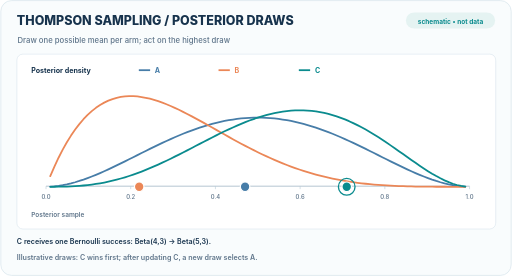
t = 0.00 s
t = 1.26 s: frame unchanged from t = 0.00 s, image omitted
t = 3.78 s: frame unchanged from t = 0.00 s, image omitted
t = 5.04 s: frame unchanged from t = 0.00 s, image omitted
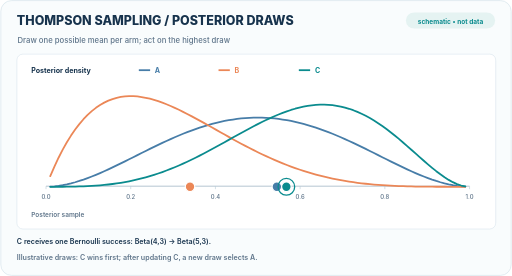
t = 6.66 s
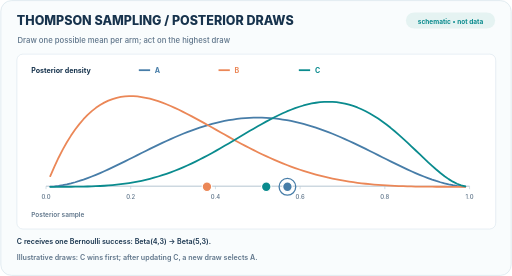
t = 8.40 s

The animated SVG that drew these frames (rendered in a browser with its animation timeline set to each time). Animation: 10 SMIL elements (animate=10); frames cover the first 8.40 s, repeats indefinitely.

<svg xmlns="http://www.w3.org/2000/svg" width="860" height="464" viewBox="0 0 860 464" role="img" aria-label="Thompson sampling draws one candidate mean from each Beta posterior, selects the highest draw and updates only the observed arm"><rect x="1" y="1" width="858" height="462" rx="18" fill="#F9FCFD" stroke="#D0DFE8"/><text x="28" y="42" fill="#17334D" font-family="Inter,Arial,sans-serif" font-size="21" font-weight="760" text-anchor="start">THOMPSON SAMPLING  /  POSTERIOR DRAWS</text><rect x="682" y="21" width="150" height="27" rx="14" fill="#E5F3F2" stroke="none"/><text x="757" y="40" fill="#0A8B8E" font-family="Inter,Arial,sans-serif" font-size="11" font-weight="650" text-anchor="middle">schematic • not data</text><text x="29" y="73" fill="#5F758A" font-family="Inter,Arial,sans-serif" font-size="13" font-weight="500" text-anchor="start">Draw one possible mean per arm; act on the highest draw</text><rect x="28" y="91" width="805" height="294" rx="10" fill="#FFFFFF" stroke="#D8E5ED"/><text x="52" y="122" fill="#17334D" font-family="Inter,Arial,sans-serif" font-size="12" font-weight="680" text-anchor="start">Posterior density</text><path d="M233 118 L252 118" fill="none" stroke="#477DA8" stroke-width="3"/><text x="260" y="122" fill="#477DA8" font-family="Inter,Arial,sans-serif" font-size="12" font-weight="690" text-anchor="start">A</text><path d="M367 118 L386 118" fill="none" stroke="#EB8757" stroke-width="3"/><text x="394" y="122" fill="#EB8757" font-family="Inter,Arial,sans-serif" font-size="12" font-weight="690" text-anchor="start">B</text><path d="M502 118 L521 118" fill="none" stroke="#0A8B8E" stroke-width="3"/><text x="529" y="122" fill="#0A8B8E" font-family="Inter,Arial,sans-serif" font-size="12" font-weight="690" text-anchor="start">C</text><path d="M77 313 L789 313" fill="none" stroke="#A8BBC8" stroke-width="1.4"/><path d="M77.0 313 L77.0 318" fill="none" stroke="#B7C9D5" stroke-width="1"/><text x="77.0" y="334" fill="#5F758A" font-family="Inter,Arial,sans-serif" font-size="10" font-weight="500" text-anchor="middle">0.0</text><path d="M219.4 313 L219.4 318" fill="none" stroke="#B7C9D5" stroke-width="1"/><text x="219.4" y="334" fill="#5F758A" font-family="Inter,Arial,sans-serif" font-size="10" font-weight="500" text-anchor="middle">0.2</text><path d="M361.8 313 L361.8 318" fill="none" stroke="#B7C9D5" stroke-width="1"/><text x="361.8" y="334" fill="#5F758A" font-family="Inter,Arial,sans-serif" font-size="10" font-weight="500" text-anchor="middle">0.4</text><path d="M504.2 313 L504.2 318" fill="none" stroke="#B7C9D5" stroke-width="1"/><text x="504.2" y="334" fill="#5F758A" font-family="Inter,Arial,sans-serif" font-size="10" font-weight="500" text-anchor="middle">0.6</text><path d="M646.6 313 L646.6 318" fill="none" stroke="#B7C9D5" stroke-width="1"/><text x="646.6" y="334" fill="#5F758A" font-family="Inter,Arial,sans-serif" font-size="10" font-weight="500" text-anchor="middle">0.8</text><path d="M789.0 313 L789.0 318" fill="none" stroke="#B7C9D5" stroke-width="1"/><text x="789.0" y="334" fill="#5F758A" font-family="Inter,Arial,sans-serif" font-size="10" font-weight="500" text-anchor="middle">1.0</text><path d="M 84.12 313.82 L 91.10 313.30 L 98.08 312.47 L 105.05 311.34 L 112.03 309.93 L 119.01 308.27 L 125.99 306.37 L 132.96 304.24 L 139.94 301.92 L 146.92 299.41 L 153.90 296.74 L 160.87 293.91 L 167.85 290.95 L 174.83 287.87 L 181.81 284.69 L 188.78 281.42 L 195.76 278.07 L 202.74 274.67 L 209.72 271.22 L 216.69 267.74 L 223.67 264.24 L 230.65 260.73 L 237.63 257.23 L 244.60 253.74 L 251.58 250.29 L 258.56 246.87 L 265.54 243.50 L 272.52 240.20 L 279.49 236.96 L 286.47 233.80 L 293.45 230.73 L 300.43 227.76 L 307.40 224.89 L 314.38 222.13 L 321.36 219.49 L 328.34 216.98 L 335.31 214.60 L 342.29 212.35 L 349.27 210.26 L 356.25 208.31 L 363.22 206.51 L 370.20 204.87 L 377.18 203.40 L 384.16 202.09 L 391.13 200.94 L 398.11 199.97 L 405.09 199.17 L 412.07 198.55 L 419.04 198.11 L 426.02 197.84 L 433.00 197.75 L 439.98 197.84 L 446.96 198.11 L 453.93 198.55 L 460.91 199.17 L 467.89 199.97 L 474.87 200.94 L 481.84 202.09 L 488.82 203.40 L 495.80 204.87 L 502.78 206.51 L 509.75 208.31 L 516.73 210.26 L 523.71 212.35 L 530.69 214.60 L 537.66 216.98 L 544.64 219.49 L 551.62 222.13 L 558.60 224.89 L 565.57 227.76 L 572.55 230.73 L 579.53 233.80 L 586.51 236.96 L 593.48 240.20 L 600.46 243.50 L 607.44 246.87 L 614.42 250.29 L 621.40 253.74 L 628.37 257.23 L 635.35 260.73 L 642.33 264.24 L 649.31 267.74 L 656.28 271.22 L 663.26 274.67 L 670.24 278.07 L 677.22 281.42 L 684.19 284.69 L 691.17 287.87 L 698.15 290.95 L 705.13 293.91 L 712.10 296.74 L 719.08 299.41 L 726.06 301.92 L 733.04 304.24 L 740.01 306.37 L 746.99 308.27 L 753.97 309.93 L 760.95 311.34 L 767.92 312.47 L 774.90 313.30 L 781.88 313.82" fill="none" stroke="#477DA8" stroke-width="3" stroke-linejoin="round" stroke-linecap="round"></path><path d="M 84.12 296.13 L 91.10 280.00 L 98.08 265.18 L 105.05 251.60 L 112.03 239.21 L 119.01 227.96 L 125.99 217.78 L 132.96 208.63 L 139.94 200.45 L 146.92 193.20 L 153.90 186.83 L 160.87 181.28 L 167.85 176.52 L 174.83 172.51 L 181.81 169.19 L 188.78 166.52 L 195.76 164.48 L 202.74 163.01 L 209.72 162.08 L 216.69 161.66 L 223.67 161.71 L 230.65 162.20 L 237.63 163.09 L 244.60 164.36 L 251.58 165.97 L 258.56 167.89 L 265.54 170.10 L 272.52 172.58 L 279.49 175.28 L 286.47 178.21 L 293.45 181.31 L 300.43 184.59 L 307.40 188.01 L 314.38 191.56 L 321.36 195.21 L 328.34 198.95 L 335.31 202.75 L 342.29 206.62 L 349.27 210.52 L 356.25 214.44 L 363.22 218.38 L 370.20 222.31 L 377.18 226.23 L 384.16 230.13 L 391.13 233.98 L 398.11 237.80 L 405.09 241.55 L 412.07 245.25 L 419.04 248.87 L 426.02 252.41 L 433.00 255.87 L 439.98 259.25 L 446.96 262.53 L 453.93 265.70 L 460.91 268.78 L 467.89 271.75 L 474.87 274.62 L 481.84 277.37 L 488.82 280.01 L 495.80 282.54 L 502.78 284.95 L 509.75 287.25 L 516.73 289.44 L 523.71 291.51 L 530.69 293.47 L 537.66 295.31 L 544.64 297.05 L 551.62 298.68 L 558.60 300.20 L 565.57 301.62 L 572.55 302.94 L 579.53 304.17 L 586.51 305.29 L 593.48 306.33 L 600.46 307.28 L 607.44 308.14 L 614.42 308.93 L 621.40 309.63 L 628.37 310.27 L 635.35 310.84 L 642.33 311.34 L 649.31 311.78 L 656.28 312.17 L 663.26 312.51 L 670.24 312.80 L 677.22 313.05 L 684.19 313.26 L 691.17 313.43 L 698.15 313.57 L 705.13 313.68 L 712.10 313.77 L 719.08 313.84 L 726.06 313.90 L 733.04 313.93 L 740.01 313.96 L 746.99 313.98 L 753.97 313.99 L 760.95 314.00 L 767.92 314.00 L 774.90 314.00 L 781.88 314.00" fill="none" stroke="#EB8757" stroke-width="3" stroke-linejoin="round" stroke-linecap="round"></path><path d="M 84.12 314.00 L 91.10 313.97 L 98.08 313.91 L 105.05 313.79 L 112.03 313.60 L 119.01 313.32 L 125.99 312.95 L 132.96 312.47 L 139.94 311.86 L 146.92 311.14 L 153.90 310.27 L 160.87 309.27 L 167.85 308.12 L 174.83 306.82 L 181.81 305.37 L 188.78 303.77 L 195.76 302.02 L 202.74 300.11 L 209.72 298.05 L 216.69 295.85 L 223.67 293.50 L 230.65 291.01 L 237.63 288.39 L 244.60 285.63 L 251.58 282.76 L 258.56 279.76 L 265.54 276.67 L 272.52 273.47 L 279.49 270.18 L 286.47 266.81 L 293.45 263.37 L 300.43 259.87 L 307.40 256.33 L 314.38 252.74 L 321.36 249.13 L 328.34 245.50 L 335.31 241.87 L 342.29 238.25 L 349.27 234.66 L 356.25 231.09 L 363.22 227.58 L 370.20 224.12 L 377.18 220.74 L 384.16 217.44 L 391.13 214.24 L 398.11 211.15 L 405.09 208.18 L 412.07 205.34 L 419.04 202.65 L 426.02 200.12 L 433.00 197.75 L 439.98 195.56 L 446.96 193.56 L 453.93 191.76 L 460.91 190.17 L 467.89 188.80 L 474.87 187.65 L 481.84 186.73 L 488.82 186.05 L 495.80 185.62 L 502.78 185.44 L 509.75 185.52 L 516.73 185.86 L 523.71 186.46 L 530.69 187.32 L 537.66 188.45 L 544.64 189.85 L 551.62 191.52 L 558.60 193.45 L 565.57 195.64 L 572.55 198.09 L 579.53 200.79 L 586.51 203.74 L 593.48 206.93 L 600.46 210.34 L 607.44 213.98 L 614.42 217.82 L 621.40 221.86 L 628.37 226.07 L 635.35 230.45 L 642.33 234.98 L 649.31 239.63 L 656.28 244.39 L 663.26 249.23 L 670.24 254.13 L 677.22 259.07 L 684.19 264.01 L 691.17 268.92 L 698.15 273.78 L 705.13 278.56 L 712.10 283.20 L 719.08 287.69 L 726.06 291.98 L 733.04 296.02 L 740.01 299.78 L 746.99 303.21 L 753.97 306.26 L 760.95 308.88 L 767.92 311.02 L 774.90 312.63 L 781.88 313.64" fill="none" stroke="#0A8B8E" stroke-width="3" stroke-linejoin="round" stroke-linecap="round"><animate attributeName="d" values="M 84.12 314.00 L 91.10 313.97 L 98.08 313.91 L 105.05 313.79 L 112.03 313.60 L 119.01 313.32 L 125.99 312.95 L 132.96 312.47 L 139.94 311.86 L 146.92 311.14 L 153.90 310.27 L 160.87 309.27 L 167.85 308.12 L 174.83 306.82 L 181.81 305.37 L 188.78 303.77 L 195.76 302.02 L 202.74 300.11 L 209.72 298.05 L 216.69 295.85 L 223.67 293.50 L 230.65 291.01 L 237.63 288.39 L 244.60 285.63 L 251.58 282.76 L 258.56 279.76 L 265.54 276.67 L 272.52 273.47 L 279.49 270.18 L 286.47 266.81 L 293.45 263.37 L 300.43 259.87 L 307.40 256.33 L 314.38 252.74 L 321.36 249.13 L 328.34 245.50 L 335.31 241.87 L 342.29 238.25 L 349.27 234.66 L 356.25 231.09 L 363.22 227.58 L 370.20 224.12 L 377.18 220.74 L 384.16 217.44 L 391.13 214.24 L 398.11 211.15 L 405.09 208.18 L 412.07 205.34 L 419.04 202.65 L 426.02 200.12 L 433.00 197.75 L 439.98 195.56 L 446.96 193.56 L 453.93 191.76 L 460.91 190.17 L 467.89 188.80 L 474.87 187.65 L 481.84 186.73 L 488.82 186.05 L 495.80 185.62 L 502.78 185.44 L 509.75 185.52 L 516.73 185.86 L 523.71 186.46 L 530.69 187.32 L 537.66 188.45 L 544.64 189.85 L 551.62 191.52 L 558.60 193.45 L 565.57 195.64 L 572.55 198.09 L 579.53 200.79 L 586.51 203.74 L 593.48 206.93 L 600.46 210.34 L 607.44 213.98 L 614.42 217.82 L 621.40 221.86 L 628.37 226.07 L 635.35 230.45 L 642.33 234.98 L 649.31 239.63 L 656.28 244.39 L 663.26 249.23 L 670.24 254.13 L 677.22 259.07 L 684.19 264.01 L 691.17 268.92 L 698.15 273.78 L 705.13 278.56 L 712.10 283.20 L 719.08 287.69 L 726.06 291.98 L 733.04 296.02 L 740.01 299.78 L 746.99 303.21 L 753.97 306.26 L 760.95 308.88 L 767.92 311.02 L 774.90 312.63 L 781.88 313.64;M 84.12 314.00 L 91.10 313.97 L 98.08 313.91 L 105.05 313.79 L 112.03 313.60 L 119.01 313.32 L 125.99 312.95 L 132.96 312.47 L 139.94 311.86 L 146.92 311.14 L 153.90 310.27 L 160.87 309.27 L 167.85 308.12 L 174.83 306.82 L 181.81 305.37 L 188.78 303.77 L 195.76 302.02 L 202.74 300.11 L 209.72 298.05 L 216.69 295.85 L 223.67 293.50 L 230.65 291.01 L 237.63 288.39 L 244.60 285.63 L 251.58 282.76 L 258.56 279.76 L 265.54 276.67 L 272.52 273.47 L 279.49 270.18 L 286.47 266.81 L 293.45 263.37 L 300.43 259.87 L 307.40 256.33 L 314.38 252.74 L 321.36 249.13 L 328.34 245.50 L 335.31 241.87 L 342.29 238.25 L 349.27 234.66 L 356.25 231.09 L 363.22 227.58 L 370.20 224.12 L 377.18 220.74 L 384.16 217.44 L 391.13 214.24 L 398.11 211.15 L 405.09 208.18 L 412.07 205.34 L 419.04 202.65 L 426.02 200.12 L 433.00 197.75 L 439.98 195.56 L 446.96 193.56 L 453.93 191.76 L 460.91 190.17 L 467.89 188.80 L 474.87 187.65 L 481.84 186.73 L 488.82 186.05 L 495.80 185.62 L 502.78 185.44 L 509.75 185.52 L 516.73 185.86 L 523.71 186.46 L 530.69 187.32 L 537.66 188.45 L 544.64 189.85 L 551.62 191.52 L 558.60 193.45 L 565.57 195.64 L 572.55 198.09 L 579.53 200.79 L 586.51 203.74 L 593.48 206.93 L 600.46 210.34 L 607.44 213.98 L 614.42 217.82 L 621.40 221.86 L 628.37 226.07 L 635.35 230.45 L 642.33 234.98 L 649.31 239.63 L 656.28 244.39 L 663.26 249.23 L 670.24 254.13 L 677.22 259.07 L 684.19 264.01 L 691.17 268.92 L 698.15 273.78 L 705.13 278.56 L 712.10 283.20 L 719.08 287.69 L 726.06 291.98 L 733.04 296.02 L 740.01 299.78 L 746.99 303.21 L 753.97 306.26 L 760.95 308.88 L 767.92 311.02 L 774.90 312.63 L 781.88 313.64;M 84.12 314.00 L 91.10 314.00 L 98.08 314.00 L 105.05 313.99 L 112.03 313.97 L 119.01 313.93 L 125.99 313.87 L 132.96 313.79 L 139.94 313.67 L 146.92 313.51 L 153.90 313.30 L 160.87 313.02 L 167.85 312.69 L 174.83 312.27 L 181.81 311.78 L 188.78 311.19 L 195.76 310.50 L 202.74 309.71 L 209.72 308.80 L 216.69 307.77 L 223.67 306.61 L 230.65 305.32 L 237.63 303.89 L 244.60 302.31 L 251.58 300.59 L 258.56 298.72 L 265.54 296.70 L 272.52 294.52 L 279.49 292.19 L 286.47 289.71 L 293.45 287.07 L 300.43 284.28 L 307.40 281.34 L 314.38 278.26 L 321.36 275.04 L 328.34 271.69 L 335.31 268.21 L 342.29 264.61 L 349.27 260.90 L 356.25 257.10 L 363.22 253.20 L 370.20 249.23 L 377.18 245.19 L 384.16 241.10 L 391.13 236.97 L 398.11 232.82 L 405.09 228.66 L 412.07 224.51 L 419.04 220.39 L 426.02 216.30 L 433.00 212.28 L 439.98 208.34 L 446.96 204.49 L 453.93 200.75 L 460.91 197.16 L 467.89 193.71 L 474.87 190.44 L 481.84 187.36 L 488.82 184.49 L 495.80 181.85 L 502.78 179.46 L 509.75 177.34 L 516.73 175.50 L 523.71 173.96 L 530.69 172.74 L 537.66 171.85 L 544.64 171.31 L 551.62 171.12 L 558.60 171.30 L 565.57 171.87 L 572.55 172.82 L 579.53 174.17 L 586.51 175.92 L 593.48 178.08 L 600.46 180.64 L 607.44 183.60 L 614.42 186.96 L 621.40 190.71 L 628.37 194.84 L 635.35 199.35 L 642.33 204.20 L 649.31 209.39 L 656.28 214.89 L 663.26 220.67 L 670.24 226.71 L 677.22 232.96 L 684.19 239.39 L 691.17 245.96 L 698.15 252.60 L 705.13 259.28 L 712.10 265.93 L 719.08 272.48 L 726.06 278.87 L 733.04 285.01 L 740.01 290.83 L 746.99 296.23 L 753.97 301.12 L 760.95 305.40 L 767.92 308.94 L 774.90 311.64 L 781.88 313.37;M 84.12 314.00 L 91.10 314.00 L 98.08 314.00 L 105.05 313.99 L 112.03 313.97 L 119.01 313.93 L 125.99 313.87 L 132.96 313.79 L 139.94 313.67 L 146.92 313.51 L 153.90 313.30 L 160.87 313.02 L 167.85 312.69 L 174.83 312.27 L 181.81 311.78 L 188.78 311.19 L 195.76 310.50 L 202.74 309.71 L 209.72 308.80 L 216.69 307.77 L 223.67 306.61 L 230.65 305.32 L 237.63 303.89 L 244.60 302.31 L 251.58 300.59 L 258.56 298.72 L 265.54 296.70 L 272.52 294.52 L 279.49 292.19 L 286.47 289.71 L 293.45 287.07 L 300.43 284.28 L 307.40 281.34 L 314.38 278.26 L 321.36 275.04 L 328.34 271.69 L 335.31 268.21 L 342.29 264.61 L 349.27 260.90 L 356.25 257.10 L 363.22 253.20 L 370.20 249.23 L 377.18 245.19 L 384.16 241.10 L 391.13 236.97 L 398.11 232.82 L 405.09 228.66 L 412.07 224.51 L 419.04 220.39 L 426.02 216.30 L 433.00 212.28 L 439.98 208.34 L 446.96 204.49 L 453.93 200.75 L 460.91 197.16 L 467.89 193.71 L 474.87 190.44 L 481.84 187.36 L 488.82 184.49 L 495.80 181.85 L 502.78 179.46 L 509.75 177.34 L 516.73 175.50 L 523.71 173.96 L 530.69 172.74 L 537.66 171.85 L 544.64 171.31 L 551.62 171.12 L 558.60 171.30 L 565.57 171.87 L 572.55 172.82 L 579.53 174.17 L 586.51 175.92 L 593.48 178.08 L 600.46 180.64 L 607.44 183.60 L 614.42 186.96 L 621.40 190.71 L 628.37 194.84 L 635.35 199.35 L 642.33 204.20 L 649.31 209.39 L 656.28 214.89 L 663.26 220.67 L 670.24 226.71 L 677.22 232.96 L 684.19 239.39 L 691.17 245.96 L 698.15 252.60 L 705.13 259.28 L 712.10 265.93 L 719.08 272.48 L 726.06 278.87 L 733.04 285.01 L 740.01 290.83 L 746.99 296.23 L 753.97 301.12 L 760.95 305.40 L 767.92 308.94 L 774.90 311.64 L 781.88 313.37" dur="12s" repeatCount="indefinite" keyTimes="0;0.42;0.6;1"/></path><circle cx="411.64" cy="314" r="8" fill="#477DA8" stroke="#FFFFFF" stroke-width="2"><animate attributeName="cx" values="411.64;411.64;482.84;482.84" dur="12s" repeatCount="indefinite" keyTimes="0;0.42;0.6;1"/></circle><circle cx="411.64" cy="314" r="14" fill="none" stroke="#477DA8" stroke-width="2.2" opacity="0"><animate attributeName="cx" values="411.64;411.64;482.84;482.84" dur="12s" repeatCount="indefinite" keyTimes="0;0.42;0.6;1"/><animate attributeName="opacity" values="0;0;1;1" dur="12s" repeatCount="indefinite" keyTimes="0;0.42;0.6;1" calcMode="discrete"/></circle><circle cx="233.64" cy="314" r="8" fill="#EB8757" stroke="#FFFFFF" stroke-width="2"><animate attributeName="cx" values="233.64;233.64;347.56;347.56" dur="12s" repeatCount="indefinite" keyTimes="0;0.42;0.6;1"/></circle><circle cx="233.64" cy="314" r="14" fill="none" stroke="#EB8757" stroke-width="2.2" opacity="0"><animate attributeName="cx" values="233.64;233.64;347.56;347.56" dur="12s" repeatCount="indefinite" keyTimes="0;0.42;0.6;1"/><animate attributeName="opacity" values="0;0;0;0" dur="12s" repeatCount="indefinite" keyTimes="0;0.42;0.6;1" calcMode="discrete"/></circle><circle cx="582.52" cy="314" r="8" fill="#0A8B8E" stroke="#FFFFFF" stroke-width="2"><animate attributeName="cx" values="582.52;582.52;447.24;447.24" dur="12s" repeatCount="indefinite" keyTimes="0;0.42;0.6;1"/></circle><circle cx="582.52" cy="314" r="14" fill="none" stroke="#0A8B8E" stroke-width="2.2" opacity="1"><animate attributeName="cx" values="582.52;582.52;447.24;447.24" dur="12s" repeatCount="indefinite" keyTimes="0;0.42;0.6;1"/><animate attributeName="opacity" values="1;1;0;0" dur="12s" repeatCount="indefinite" keyTimes="0;0.42;0.6;1" calcMode="discrete"/></circle><text x="52" y="364" fill="#5F758A" font-family="Inter,Arial,sans-serif" font-size="11" font-weight="600" text-anchor="start">Posterior sample</text><text x="28" y="410" fill="#17334D" font-family="Inter,Arial,sans-serif" font-size="12" font-weight="560" text-anchor="start">C receives one Bernoulli success: Beta(4,3) → Beta(5,3).</text><text x="28" y="437" fill="#5F758A" font-family="Inter,Arial,sans-serif" font-size="12" font-weight="560" text-anchor="start">Illustrative draws: C wins first; after updating C, a new draw selects A.</text></svg>
